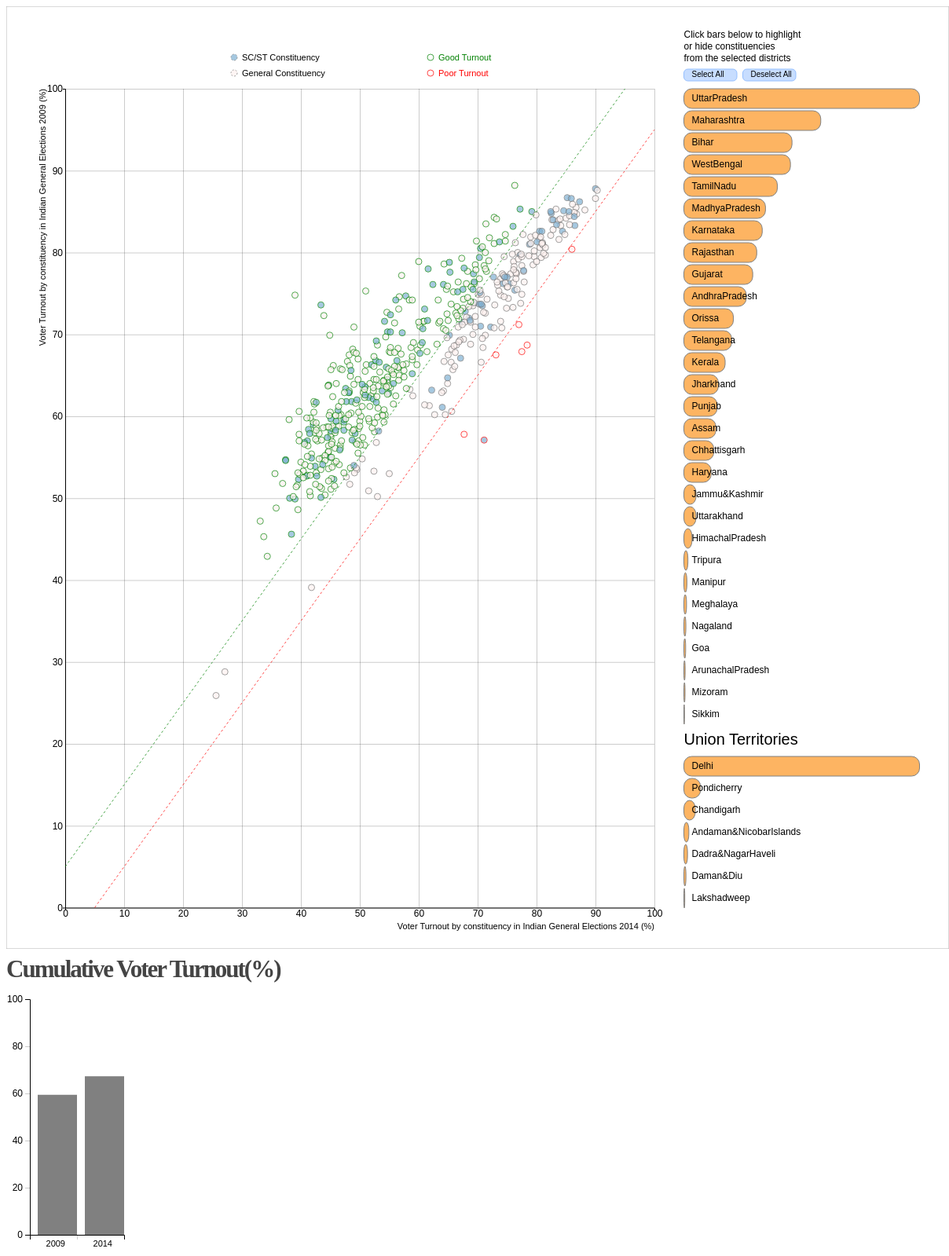
D3 v4 page, settled after 480 driven frames (8 s of simulated time); the page loaded 1 data file(s).


	function create(data){
	//To Create Cumulative voter turnout bar chart
		var width= 300;
		var height= 340;
		var scales= d3.scaleLinear()
			.domain([100, 0])
			.range([0,width]);
		var scalesBottom= d3.scaleLinear()
			.domain([2014, 2015])
			.range([0,120]);
		var axis = d3.axisLeft(scales)
			.ticks("5");
						
		var axisBottom = d3.axisBottom(scalesBottom)
			.ticks("2")
			.tickFormat("");
		var color= d3.scaleLinear()
			.domain([100,0])
			.range(["red","green"]);
		var title= d3.select("body")
			.append("h1")
			.attr("class","title-sub")
			.text("Cumulative Voter Turnout(%)");
		var canvas = d3.select("body")
			.append("svg")
			.attr("width",width)
			.attr("height",height)
			.append("g")
			.attr("transform","translate(20,0)");
		var scaleValue = canvas.append("g")
			.attr("transform","translate(10,10)")
			.call(axis);	
        var scaleValueB = canvas.append("g")
			.attr("transform","translate(10,310)")
			.call(axisBottom);		
		var xVal= canvas.append("text")
			.attr("class", "x label")
			.attr("text-anchor", "end")
			.attr("x", 55)
			.attr("y", height - 15)
			.text("2009");
		var xVal2= canvas.append("text")
			.attr("class", "x label")
			.attr("text-anchor", "end")
			.attr("x", 115)
			.attr("y", height - 15)
			.text("2014");			
		var dataArray= [d3.mean(data, function(d) {return d["Turnout14"]; }),d3.mean(data, function(d) {return d["Turnout09"]; })];
		var bars = canvas.selectAll("rect")
			.data(dataArray)
			.enter()
				.append("rect")
				.attr("width",50)	
				.attr("height",function(d){return width-scales(d);})
				.attr("fill","gray")
				.attr("x",function(d,i){ return i*60;})
				.attr("transform","translate(130,310) rotate(180,0,0)");
    /////////////////////////////////////////////////////////////////////////////////////////////////////////////////////////////////
	////////// this is the setup code
	/////////////////////////////////////////////////////////////////////////////////////////////////////////////////////////////////
		
        "use strict"; 
		// setup variables
		
		
		var transition_in_progress=0;
				// set >1 when important transition starts
				// update to 0 when important transition ends
		
        var margin = 75, //left and right margin
			tmargin=1.4*margin, //top
			bmargin=0.7*margin, //bottom
			width = 1200, //svg width
			height = 1200; //svg height

        var radius = 4; //circle radius
		  
		  // The frame duration for the animation in milliseconds
        var frame = 2000;
		var set_delay = 0;
		
		  
		//colors
		var fillColor0="#80B1D3",
			strokeColor0="#5093C3",
			fillColor1="#FB8072",
			strokeColor1="#F94C39",
			fillColor2="#FFF2F0",
			strokeColor2="#757575";
			
		var selectedColor="#FDB462" //color when button is selected
			  
		
		// Create svg
        var svg = d3.select(".svg-container")
			.append("svg")
            .attr("width", width)
            .attr("height", height);
			
		// main container rectangle
		svg.append('rect')
			.attr("width", width)
            .attr("height", height)
			.style("opacity", 0.3)
			.style("fill", "none")
			.style("stroke","black")
			;
		
		// the chart consist of several parts defined below
        var rightMenu=svg.append('g')
              .attr('class','right-menu');
		var rightMenuBottom=svg.append('g')
              .attr('class','right-menu-bottom');
		var rightMenuHead=svg.append('g')
              .attr('class','right-menu-head');
		var rightMenuTitle=svg.append('g')
              .attr('class','right-menu-title');
		var rightMenuBottomTitle=svg.append('g')
              .attr('class','right-menu-bottom-title');
		var selector_box = svg.append('g')
              .attr('class','selector');
		var legend_box = svg.append('g')
              .attr('class','legend');
		var mainChart=svg.append('g')
              .attr('class','main-chart');
			  
	////////// end of setup code
	/////////////////////////////////////////////////////////////////////////////////////////////////////////////////////////////////

	/////////////////////////////////////////////////////////////////////////////////////////////////////////////////////////////////
	////////// code to create scales and axes
	/////////////////////////////////////////////////////////////////////////////////////////////////////////////////////////////////

		  
		// Create x-axis scale 
        var x_scale = d3.scaleLinear()
            .range([margin, width-5*margin])
            .domain([0,100]);

        // Create y-axis scale (if actual results are shown)
        var y_scale_res = d3.scaleLinear()
            .range([height-bmargin, tmargin])
            .domain([0,100]);
		
		// Create y-axis scale (if differences are shown)
		var y_scale_diff = d3.scaleLinear()
            .range([height-bmargin, tmargin])
            .domain([-3,2]);

		// Create axes
        var x_axis = d3.axisBottom()
            .scale(x_scale)
			.tickSizeInner(-height+tmargin+bmargin)
			.tickSizeOuter(3);
        var y_axis_diff = d3.axisLeft()
            .scale(y_scale_diff)
			.tickSizeInner(-width+6*margin)
			.tickSizeOuter(3);
		var y_axis_res = d3.axisLeft()
            .scale(y_scale_res)
			.tickSizeInner(-width+6*margin)
			.tickSizeOuter(3);
		
		// this is dict with axis labels
		var axis_labels_data= {"x_res":"Voter Turnout by constituency in Indian General Elections 2014 (%)",
						"y_res":"Voter Turnout by constituency in Indian General Elections 2009 (%)",
						"x_diff":"Share of votes in 2015 predicted by regression (%)",
						"y_diff":"Difference from the regression line (p.p.)"}

		// create graphics object for x axis
        var  x_axis_d3  =  mainChart.append("g")
            .attr("class", "x axis")
			.attr("transform", "translate(0," + (height-bmargin) + ")")
			.call(x_axis);
		//create label for the x axis
		var xlabel= mainChart.append("text")
			.attr("class", "x label")
			.attr("text-anchor", "end")
			.attr("x", width-5*margin)
			.attr("y", height - 25)
			.text(axis_labels_data.x_res);

		// create graphics object for y axis
		var y_axis_d3 = mainChart.append("g")
            .attr("class", "y axis")
            .attr("transform", "translate(" + margin + ",0)")
            .call(y_axis_res);   
		//create label for the y axis
		var ylabel= mainChart.append("text")
			.attr("class", "y label")
			.attr("text-anchor", "end")
			.attr("x", -tmargin)
			.attr("y", margin-25)
			.attr("transform", "rotate(-90)")
			.text(axis_labels_data.y_res);
		
	////////// end of code to create scales and axes
	/////////////////////////////////////////////////////////////////////////////////////////////////////////////////////////////////

			// create circle for each data node
		d3.select(".main-chart")
            .selectAll("circle")
            .data(data)
			.enter()
            .append("circle");
			
		// place circles according to the data
		d3.select(".main-chart").selectAll("circle")
            .attr("cx", function(d) {
                return x_scale(d["Turnout09"]);
            })
            .attr("cy", function(d) {
                return y_scale_res(d["Turnout14"]);
            })
			.attr("r", radius)
			// attach clases 'circle-datum' and 'circle-[State_name]' to the circles
			.attr("class", function(d) {return (("circle-datum circle-" + d["State"]).toLowerCase()) })
            .attr("fill", function(d) {return ((d["Type"] === "SC" || d["Type"] === "ST") ? fillColor0 : fillColor2)})
			.attr("opacity", 0.7)
			.attr("stroke", function(d) {return (d["TurnoutDiff"] > 5 ? "green" : (d["TurnoutDiff"] < -5 ? "red" : strokeColor2))})
			.attr("stroke-width", "1px")
			.on("mouseover", function(){d3.select(this).attr("fill", "yellow");})
			.on("mouseout", function(){d3.select(this).attr("fill", 
								function(d) {return ( (d["Type"] === "SC" || d["Type"] === "ST")? fillColor0 : fillColor2)}
							);
				})
            .append("title")
            .text(function(d) {return 'Constituency No: ' + d.No + '\nConstituency Name: ' + d["PC Name"] +'\nState: '+d.State 
										+ '\nTurnout % in 2009: ' + d['Turnout09'] +'\nTurnout % in 2014: '+d['Turnout14'] +"\nWinning Party(2014): " +d.Party  +"\nTotal Voters: " +d.Electors
									;});
	/////////////////////////////////////////////////////////////////////////////////////////////////////////////////////////////////
	////////// the code to create legend and boundary lines 
	/////////////////////////////////////////////////////////////////////////////////////////////////////////////////////////////////	
	
		// this code appends green and red lines to the chart
		// which are the boundaries of good and bad turnout
		var bound_lines_data = [{"x1_res":x_scale(5), "x2_res": x_scale(100),"y1_res": y_scale_res(0),"y2_res": y_scale_res(95),
					"x1_diff": x_scale(9),"x2_diff": x_scale(0),"y1_diff": y_scale_diff(-0.5),"y2_diff": y_scale_diff(-0.5),
					"stroke": "red","stroke-dasharray": "3","opacity":0.7},
								{"x1_res":x_scale(0), "x2_res": x_scale(95),"y1_res": y_scale_res(5),"y2_res": y_scale_res(100),
					"x1_diff": x_scale(9),"x2_diff": x_scale(0),"y1_diff": y_scale_diff(0.5),"y2_diff": y_scale_diff(0.5),
					"stroke": "green","stroke-dasharray": "3","opacity":0.7}];
		mainChart.selectAll(".color-lines")
				.data(bound_lines_data)
				.enter()
				.append("line")
				.attr("class","color-lines");
		mainChart.selectAll(".color-lines")
				.attr("x1", function(d) {return (d["x1_res"]);})
				.attr("x2", function(d) {return (d["x2_res"]);})
				.attr("y1", function(d) {return (d["y1_res"]);})
				.attr("y2", function(d) {return (d["y2_res"]);})
				.attr("stroke", function(d) {return (d["stroke"]);})
				.attr("stroke-dasharray", function(d) {return (d["stroke-dasharray"]);})
				.attr("opacity", function(d) {return (d["opacity"]);});

		// data about placement, style and text of legend circles
		var legend_data =[ { "x": margin+215, "y": 65, "color":fillColor0, "stroke":strokeColor2, "stroke-dasharray":"2,2", "title":"SC/ST Constituency", "title-color":"black"},
					{ "x": margin+215, "y": 85, "color":fillColor2, "stroke":strokeColor2, "stroke-dasharray":"2,2", "title":"General Constituency", "title-color":"black"},
					{ "x": margin+215+250, "y": 65, "color":"none", "stroke":"green", "stroke-dasharray":"none", "title":"Good Turnout" , "title-color":"green"},
					{ "x": margin+215+250, "y": 85, "color":"none", "stroke":"red", "stroke-dasharray":"none", "title":"Poor Turnout", "title-color":"red"}];

		// create cirles and text in the legend_box (so they are not in the .main-chart)
		// and bound them to legend_data
		legend_box.selectAll("circle")
            .data(legend_data)
			.enter()
            .append("circle");
		legend_box.selectAll("text")
            .data(legend_data)
			.enter()
            .append("text");
		
		// assign attributes to circles
		legend_box.selectAll("circle")
			.attr("cx", function(d) {
                return (d["x"]);
            })
            .attr("cy", function(d) {
                return (d["y"]);
            })
            .attr("r", radius)
			.attr("fill", function(d) {return (d["color"])})
			.attr("stroke", function(d) {return (d["stroke"])})
			.attr("stroke-dasharray", function(d) {return (d["stroke-dasharray"])})
			.attr("opacity", 0.7)
		
		// assign attributes to text
		legend_box.selectAll("text")
			.attr("x", function(d) {
                return (d["x"]+10);
            })
			.attr("y", function(d) {
                return (d["y"]+4);
            })
			.text(function(d) {return (d["title"]);})
			.style("font-family", "sans-serif")
			.style("font-size", "11px")
			.attr("fill", function(d) {return (d["title-color"]);});	
	////////// end of code to create legend and boundary lines
	/////////////////////////////////////////////////////////////////////////////////////////////////////////////////////////////////
			
	/////////////////////////////////////////////////////////////////////////////////////////////////////////////////////////////////
	////////// the code to create right menu
	////////// allows to show/hide constituencies from particular States
	/////////////////////////////////////////////////////////////////////////////////////////////////////////////////////////////////	
	
        // Create the selection tabs for the districts in the right side of the page
        // This was inspired by the example from
        // http://dimplejs.org/advanced_examples_viewer.html?id=advanced_storyboard_control

          
		// nest the data by State
		///http://bl.ocks.org/phoebebright/raw/3176159/
		var nested_data = d3.nest()
				.key(function(d) { if(d.UnionTerritory == "No") {return d.State; }} )
				.rollup(function(leaves) { return { "n_constituencies": leaves.length, "total_votes14": d3.sum(leaves, function(d) { return (d.Electors); })} })
				.entries(data);
		
		// created a new dict with State_name, total votes in 14. 'Status'=1 if the data is shown on chart, 0 otherwise.
		var State_data = []
		var max_votes = 0; //maximum number of votes
		for (var i = 0; i < nested_data.length; i++) { 
			var entry={};
			entry['State'] = "" + nested_data[i].key;
			entry['total_votes14'] = nested_data[i].value['total_votes14'];
			entry['status']=1;
			
			max_votes = Math.max(max_votes,entry['total_votes14']);
			if(entry['State'] != "undefined"){
			State_data.push(entry);
			}
			
		}
		
		var nested_data2 = d3.nest()
				.key(function(d) { if(d.UnionTerritory == "Yes") {return d.State; }} )
				.rollup(function(leaves) { return { "n_constituencies": leaves.length, "total_votes14": d3.sum(leaves, function(d) { return (d.Electors); })} })
				.entries(data);
		
		// created a new dict with State_name, total votes in 14. 'Status'=1 if the data is shown on chart, 0 otherwise.
		var Union_data = []
		var max_votes_u = 0; //maximum number of votes
		for (var i = 0; i < nested_data2.length; i++) { 
		if(nested_data2[i].key != "undefined"){
			var entry={};
			entry['State'] = "" + nested_data2[i].key;
			entry['total_votes14'] = nested_data2[i].value['total_votes14'];
			entry['status']=1;
			
			max_votes_u = Math.max(max_votes_u,entry['total_votes14']);
			Union_data.push(entry);
		}
			
		}

		
		// Now we have State name, number of votes stored in State_data
		// Also maximum number of votes for the State
	
		// sort the dict  https://developer.mozilla.org/en-US/docs/Web/JavaScript/Reference/Global_Objects/Array/sort
		State_data.sort(function (a, b) {
			if (a.total_votes14 > b.total_votes14) {
				return -1;
			}
			if (a.total_votes14 < b.total_votes14) {
				return +1;
			}
			return 0;
		});
		
		Union_data.sort(function (a, b) {
			if (a.total_votes14 > b.total_votes14) {
				return -1;
			}
			if (a.total_votes14 < b.total_votes14) {
				return +1;
			}
			return 0;
		});
		
		// Place the indicator bar chart to the right
        var indicator_x0=width-4.5*margin,
            indicator_y0=tmargin,
            indicator_width=4*margin;
		
		// create a new scale to size the bars accoring to the number of votes from the State
		var horizontal_scale = d3.scaleLinear()
            .range([0, indicator_width])
            .domain([0,max_votes]);
		var horizontal_scale_u = d3.scaleLinear()
            .range([0, indicator_width])
            .domain([0,max_votes_u]);
		
		
		// This code adds the title to the right menu 
        rightMenuTitle.selectAll("title_text")
            .data(["Click bars below to highlight",
					"or hide constituencies",
					"from the selected districts"])
            .enter()
            .append("text")
            .attr("x", indicator_x0)
            .attr("y", function (d, i) { return 40 + i * 15; })
            .style("font-family", "sans-serif")
            .style("font-size", "12px")
            .style("color", "Black")
            .text(function (d) { return d; });
			
		rightMenuBottomTitle.selectAll("title_text")
            .data(["Union Territories"])
            .enter()
            .append("text")
            .attr("x", indicator_x0)
            .attr("y", function (d, i) { return 940 + i * 15; })
            .style("font-family", "sans-serif")
            .style("font-size", "20px")
            .style("color", "Black")
            .text(function (d) { return d; });
	    //////////////////////////////
		//// This block of code creates two buttons in the right menu: "Select All" and "Deselect All"
		//// They allow to show/hide circles for all States
		
		// dataset with buttons coordinates and text
		var selectAll_buttons_data =[ { "x": indicator_x0, "y": tmargin-25, "txt":"Select All"},
					{ "x": indicator_x0+1.0*margin, "y": tmargin-25, "txt":"Deselect All"}];

		// create rectangles
		rightMenuHead.selectAll("rect")
            .data(selectAll_buttons_data)
			.enter()
            .append("rect");
		
		// customize attributes 
		rightMenuHead.selectAll("rect")
			.attr("x", function(d) {
                return (d["x"]);
            })
            .attr("y", function(d) {
                return (d["y"]);
            })
			.attr('width', 0.9*margin)
                .attr('height', 15)
            .attr('fill', "#C7DDFF")
			.attr('stroke', "#94BFFF")
			.attr('rx', 5)
			.attr('ry', 5)
			.on("mouseover", function(){d3.select(this).attr("opacity","0.5");})
			.on("mouseout", function(){d3.select(this).attr("opacity","1.0");})
			.on("click", function(d,i){ 
						// if transition is not over, set a delay
						(!(transition_in_progress===0) ? set_delay=100+frame/2 : set_delay=0);
						if (i===0) { // if 'Select All'
							rightMenu.selectAll('rect').transition().duration(300).attr("fill",selectedColor)
							for (var i = 0; i < State_data.length; i++) { 
								State_data[i].status=1
								}
							rightMenuBottom.selectAll('rect').transition().duration(300).attr("fill",selectedColor)
							for (var i = 0; i < Union_data.length; i++) { 
								Union_data[i].status=1
								}
							// make all circles visible
							mainChart.selectAll(".circle-datum")
									.transition().duration(300).delay(set_delay).attr("opacity","1.0")	
							};
						if (i===1) { //if 'Deselect All'
							rightMenu.selectAll('rect').transition().duration(300).attr("fill","white")
							for (var i = 0; i < State_data.length; i++) { 
								State_data[i].status=0
								}
							rightMenuBottom.selectAll('rect').transition().duration(300).attr("fill","white")
							for (var i = 0; i < Union_data.length; i++) { 
								Union_data[i].status=0
								}
							// make all circles invisible
							mainChart.selectAll(".circle-datum")
									.transition().duration(300).delay(set_delay).attr("opacity","0.0")	
							};
						
					});
		
		// create text
		rightMenuHead.selectAll("text_buttons")
            .data(selectAll_buttons_data)
			.enter()
            .append("text")
			.attr("class","right-menu-selectAll-text");
		
		rightMenuHead.selectAll("text")
				.text(function(d) {
								return (d["txt"]);})
                .attr('x', function(d) {
								return (d["x"]+10);})
                .attr('y', function(d) {
								return (d["y"]+10);})
                .attr('fill', 'black')
				.style( "pointer-events", "none"); // disallow events on text so that only rectangle reacts to the pointer

		////////////////////
		
		//////////////////////////////
		//// This block of code creates buttons for the States
		//// The length of the buttons is proportional to the number of voters in the State
		//// The buttons allow to show/hide the corresponding points
		
		rightMenu.selectAll("rect")
            .data(State_data)
			.enter()
            .append("rect");
	
		rightMenu.selectAll("rect")
				.attr('width', function(d) {return (horizontal_scale(d["total_votes14"])); })
                .attr('height', 25)
                .attr('x', indicator_x0)
				.attr('y', function(d,i) {return (indicator_y0+28*i); })
                .attr('fill', selectedColor)
                .attr('stroke', 'gray')
				.attr('rx', 10)
				.attr('ry', 10)
				.on("mouseover",  function(d,i){ 
							
							//make the button opaque
							d3.select(this).attr("fill",selectedColor).attr("opacity","0.5");
							// if transition in progress, add a delay
							(!(transition_in_progress===0) ? set_delay=100+frame/2 : set_delay=0);
							//highlight the circles for the district
							mainChart.selectAll(".circle-"+State_data[i].State.toLowerCase())
								.transition().duration(50).delay(set_delay).attr("stroke-width","2px")
								.attr("opacity",1)
				})
				.on("mouseout", function(d,i){ 
							//reverse the changes made by mouseover event
							d3.select(this).attr("fill",
								(State_data[i].status === 1 ? selectedColor : "white")
								)
								.attr("opacity","1.0");
							(!(transition_in_progress===0) ? set_delay=100+frame/2 : set_delay=0);
							mainChart.selectAll(".circle-"+State_data[i].State.toLowerCase())
								.transition().duration(50).delay(set_delay).attr("stroke-width","1px")
								.attr("opacity",0.7*State_data[i].status)
				})
				.on("click", function(d,i){ 
							(!(transition_in_progress===0) ? set_delay=100+frame/2 : set_delay=0)
							State_data[i].status=((State_data[i].status+1) %2);
							//console.log("set to "+ State_data[i].status);
							d3.select(this).attr("fill",
									(State_data[i].status === 1 ? selectedColor : "white")
									).attr("opacity","1.0")
								
							mainChart.selectAll(".circle-"+State_data[i].State.toLowerCase())
								.transition().duration(150).delay(set_delay).attr("opacity",0.5)
								.transition().duration(100).attr("opacity",State_data[i].status)
						})
				.append("title")
				.text(function(d) {return  d.total_votes14 +' Turnout in Indian General Elections 2014';})
				;
			
		// put text with States names over buttons
		rightMenu.selectAll("text_buttons")
            .data(State_data)
			.enter()
            .append("text")
			.attr("class","right-menu-buttons-text");
			
		rightMenu.selectAll("text")
			.text(function(d) {
						return (d["State"]);})
            .attr('x', indicator_x0+10)
            .attr('y', function(d,i) {return (16+indicator_y0+28*i); })
            .attr('fill', 'black')
			//turn off pointer events
			.style( "pointer-events", "none");
			
	    rightMenuBottom.selectAll("rect")
            .data(Union_data)
			.enter()
            .append("rect");
	
		rightMenuBottom.selectAll("rect")
				.attr('width', function(d) {return (horizontal_scale_u(d["total_votes14"])); })
                .attr('height', 25)
                .attr('x', indicator_x0)
				.attr('y', function(d,i) {return ((indicator_y0+850)+28*i); })
                .attr('fill', selectedColor)
                .attr('stroke', 'gray')
				.attr('rx', 10)
				.attr('ry', 10)
				.on("mouseover",  function(d,i){ 
							
							//make the button opaque
							d3.select(this).attr("fill",selectedColor).attr("opacity","0.5");
							// if transition in progress, add a delay
							(!(transition_in_progress===0) ? set_delay=100+frame/2 : set_delay=0);
							//highlight the circles for the district
							mainChart.selectAll(".circle-"+Union_data[i].State.toLowerCase())
								.transition().duration(50).delay(set_delay).attr("stroke-width","2px")
								.attr("opacity",1)
				})
				.on("mouseout", function(d,i){ 
							//reverse the changes made by mouseover event
							d3.select(this).attr("fill",
								(Union_data[i].status === 1 ? selectedColor : "white")
								)
								.attr("opacity","1.0");
							(!(transition_in_progress===0) ? set_delay=100+frame/2 : set_delay=0);
							mainChart.selectAll(".circle-"+Union_data[i].State.toLowerCase())
								.transition().duration(50).delay(set_delay).attr("stroke-width","1px")
								.attr("opacity",0.7*Union_data[i].status)
				})
				.on("click", function(d,i){ 
							(!(transition_in_progress===0) ? set_delay=100+frame/2 : set_delay=0)
							Union_data[i].status=((Union_data[i].status+1) %2);
							//console.log("set to "+ State_data[i].status);
							d3.select(this).attr("fill",
									(Union_data[i].status === 1 ? selectedColor : "white")
									).attr("opacity","1.0")
								
							mainChart.selectAll(".circle-"+Union_data[i].State.toLowerCase())
								.transition().duration(150).delay(set_delay).attr("opacity",0.5)
								.transition().duration(100).attr("opacity",Union_data[i].status)
						})
				.append("title")
				.text(function(d) {return  d.total_votes14 +' Turnout in Indian General Elections 2014';})
				;
			
		// put text with district names over buttons
		rightMenuBottom.selectAll("text_buttons")
            .data(Union_data)
			.enter()
            .append("text")
			.attr("class","right-menu-buttons-text");
			
		rightMenuBottom.selectAll("text")
			.text(function(d) {
						return (d["State"]);})
            .attr('x', indicator_x0+10)
            .attr('y', function(d,i) {return (16+(indicator_y0+850)+28*i); })
            .attr('fill', 'black')
			//turn off pointer events
			.style( "pointer-events", "none");
			

	////////// end of code to create right menu
	/////////////////////////////////////////////////////////////////////////////////////////////////////////////////////////////////
			}
		

  /*
    Use D3 to load the CSV file
    and pass the contents of it to the draw function
    */
  d3.csv("IndiaVotes_PC-_All_States_2014.csv", create);
        

### data: IndiaVotes_PC-_All_States_2014.csv
PC Name, No, Type, State, Winning Candidate, Party, Electors, Votes, Turnout09, Turnout14, Margin, Margin %, TurnoutDiff, UnionTerritory
Adilabad, 1, ST, Telangana, Godam Nagesh, Telangana Rashtra Samithi, 1386233, 1045839, 76.3, 75.4, 171290, 16.40%, -0.9, No
Agra, 18, SC, UttarPradesh, Dr. Ram Shankar Katheria, Bharatiya Janta Party, 1814739, 1070400, 42.1, 59, 300263, 28.10%, 16.9, No
Ahmadnagar, 37, GEN, Maharashtra, Gandhi Dilipkumar Mansukhlal, Bharatiya Janta Party, 1699408, 1062318, 51.9, 62.5, 209122, 19.70%, 10.6, No
Ahmedabad East, 7, GEN, Gujarat, Paresh Rawal, Bharatiya Janta Party, 1601832, 985525, 42.3, 61.5, 326633, 33.10%, 19.2, No
Ahmedabad West, 8, SC, Gujarat, Dr. Kirit P Solanki, Bharatiya Janta Party, 1534400, 964609, 48.2, 62.9, 320311, 33.20%, 14.7, No
Ajmer, 13, GEN, Rajasthan, Sanwar Lal Jat, Bharatiya Janta Party, 1683292, 1156314, 53, 68.7, 171983, 14.90%, 15.7, No
Akbarpur, 44, GEN, UttarPradesh, Devendra Singh @ Bhole Singh, Bharatiya Janta Party, 1768623, 971375, 43.6, 54.9, 278997, 28.70%, 11.3, No
Akola, 6, GEN, Maharashtra, Dhotre Sanjay Shamrao, Bharatiya Janta Party, 1646463, 978491, 50, 59.4, 203116, 20.80%, 9.4, No
Alappuzha, 15, GEN, Kerala, K C Venugopal, Indian National Congress, 1271324, 997464, 79.4, 78.5, 19407, 1.90%, -0.9, No
Alathur, 9, SC, Kerala, P.K.Biju, Communist Party Of India (MARXIST), 1216351, 927228, 75.4, 76.2, 37312, 4.00%, 0.8, No
Aligarh, 15, GEN, UttarPradesh, Satish Kumar, Bharatiya Janta Party, 1793126, 1064357, 51.6, 59.4, 286736, 26.90%, 7.8, No
Alipurduars, 2, ST, WestBengal, Dasrath Tirkey, All India Trinamool Congress, 1470911, 1223566, 76, 83.2, 21397, 1.70%, 7.2, No
Allahabad, 52, GEN, UttarPradesh, Shyama Charan Gupta, Bharatiya Janta Party, 1666569, 891582, 43.4, 53.5, 62009, 7.00%, 10.1, No
Almora, 3, SC, Uttarakhand, Ajay Tamta, Bharatiya Janta Party, 1254328, 656525, 45.6, 52.3, 95690, 14.60%, 6.7, No
Alwar, 8, GEN, Rajasthan, Chand Nath, Bharatiya Janta Party, 1628067, 1062305, 55.5, 65.3, 283895, 26.70%, 9.8, No
Amalapuram, 24, SC, AndhraPradesh, Dr Pandula Ravindra Babu, Telugu Desam, 1357866, 1120927, 80.5, 82.6, 120576, 10.80%, 2.1, No
Ambala, 1, SC, Haryana, Rattan Lal Kataria, Bharatiya Janta Party, 1692227, 1218995, 68.5, 72, 340074, 27.90%, 3.5, No
Ambedkar Nagar, 55, GEN, UttarPradesh, Hari Om Pandey, Bharatiya Janta Party, 1718774, 1034404, 54.3, 60.2, 139429, 13.50%, 5.9, No
Amethi, 37, GEN, UttarPradesh, Rahul Gandhi, Indian National Congress, 1669843, 874625, 45.2, 52.4, 107903, 12.30%, 7.2, No
Amravati, 7, SC, Maharashtra, Adsul Anandrao Vithoba, Shiv Sena, 1611365, 1004061, 51.5, 62.3, 137932, 13.70%, 10.8, No
Amreli, 14, GEN, Gujarat, Kachhadiya Naranbhai Bhikhabhai, Bharatiya Janta Party, 1486286, 808816, 40, 54.4, 156232, 19.30%, 14.4, No
Amritsar, 2, GEN, Punjab, Captain Amarinder Singh, Indian National Congress, 1477262, 1007196, 65.6, 68.2, 102770, 10.20%, 2.6, No
Amroha, 9, GEN, UttarPradesh, Kanwar Singh Tanwar, Bharatiya Janta Party, 1544242, 1095860, 60.2, 71, 158214, 14.40%, 10.8, No
Anakapalli, 22, GEN, AndhraPradesh, Muttamsetti Srinivasa Rao (AVANTHI), Telugu Desam, 1401474, 1148072, 79, 81.9, 47932, 4.20%, 2.9, No
Anand, 16, GEN, Gujarat, Dilip Patel, Bharatiya Janta Party, 1496859, 970894, 48.4, 64.9, 63426, 6.50%, 16.5, No
Anandpur Sahib, 6, GEN, Punjab, Prem Singh Chandumajra, Shiromani Akali Dal, 1564721, 1086563, 67.6, 69.4, 23697, 2.20%, 1.8, No
Anantapur, 36, GEN, AndhraPradesh, J.C. Divakar Reddi, Telugu Desam, 1536912, 1205054, 71.1, 78.4, 61269, 5.10%, 7.3, No
Anantnag, 3, GEN, Jammu&Kashmir, Mehbooba Mufti, Jammu & Kashmir Peoples Democratic Party, 1301023, 375279, 27.1, 28.8, 65417, 17.40%, 1.7, No
Andaman And Nicobar Islands, 1, GEN, Andaman&NicobarIslands, Bishnu Pada Ray, Bharatiya Janta Party, 269360, 190328, 64.2, 70.7, 7812, 4.10%, 6.5, Yes
Aonla, 24, GEN, UttarPradesh, Dharmendra Kumar, Bharatiya Janta Party, 1653577, 995641, 53.8, 60.2, 138429, 13.90%, 6.4, No
Arakkonam, 7, GEN, TamilNadu, Hari G., All India Anna Dravida Munnetra Kazhagam, 1401545, 1089052, 77.8, 77.7, 240766, 22.10%, -0.1, No
Arambagh, 29, SC, WestBengal, Aparupa Poddar (AFRIN ALI), All India Trinamool Congress, 1600293, 1361934, 84.6, 85.1, 346845, 25.50%, 0.5, No
Arani, 12, GEN, TamilNadu, V.Elumalai, All India Anna Dravida Munnetra Kazhagam, 1369668, 1096046, 76.8, 80, 243844, 22.20%, 3.2, No
Araria, 9, GEN, Bihar, Tasleem Uddin, Rashtriya Janata Dal, 1587348, 975811, 55.7, 61.5, 146504, 15.00%, 5.8, No
Arrah, 32, GEN, Bihar, Raj Kumar Singh, Bharatiya Janta Party, 1832332, 893213, 35.8, 48.8, 135870, 15.20%, 13, No
Aruku, 18, ST, AndhraPradesh, Kothapalli Geetha, Yuvajana Sramika Rythu Congress Party, 1272724, 909614, 67.3, 71.5, 91398, 10.00%, 4.2, No
Arunachal East, 2, GEN, ArunachalPradesh, Ninong Ering, Indian National Congress, 312872, 261291, 71.4, 83.5, 12478, 4.80%, 12.1, No
Arunachal West, 1, GEN, ArunachalPradesh, Kiren Rijiju, Bharatiya Janta Party, 446515, 335665, 65.9, 75.2, 41738, 12.40%, 9.3, No
Asansol, 40, GEN, WestBengal, Babul Supriya Baral (BABUL SUPRIYO), Bharatiya Janta Party, 1469684, 1142395, 71.5, 77.7, 70480, 6.20%, 6.2, No
Aska, 19, GEN, Orissa, Ladu Kishore Swain, Biju Janata Dal, 1408780, 896281, 54.6, 63.6, 311997, 34.80%, 9, No
Attingal, 19, GEN, Kerala, Dr.A .Sampath, Communist Party Of India (MARXIST), 1251398, 859350, 66.4, 68.7, 69378, 8.10%, 2.3, No
Aurangabad, 37, GEN, Bihar, Sushil Kumar Singh, Bharatiya Janta Party, 1536153, 786274, 43.5, 51.2, 66347, 8.40%, 7.7, No
Aurangabad, 19, GEN, Maharashtra, Chandrakant Bhaurao Khaire, Shiv Sena, 1589393, 982933, 42.2, 61.8, 162000, 16.50%, 19.6, No
Autonomous District, 3, ST, Assam, Biren Singh Engti, Indian National Congress, 701890, 543280, 69.3, 77.4, 24095, 4.40%, 8.1, No
Azamgarh, 69, GEN, UttarPradesh, Mulayam Singh Yadav, Samajwadi Party, 1703222, 960218, 44.7, 56.4, 63204, 6.60%, 11.7, No
Badaun, 23, GEN, UttarPradesh, Dharmendra Yadav, Samajwadi Party, 1769145, 1027594, 52.5, 58.1, 166347, 16.20%, 5.6, No
… [head cut at 6 KiB]